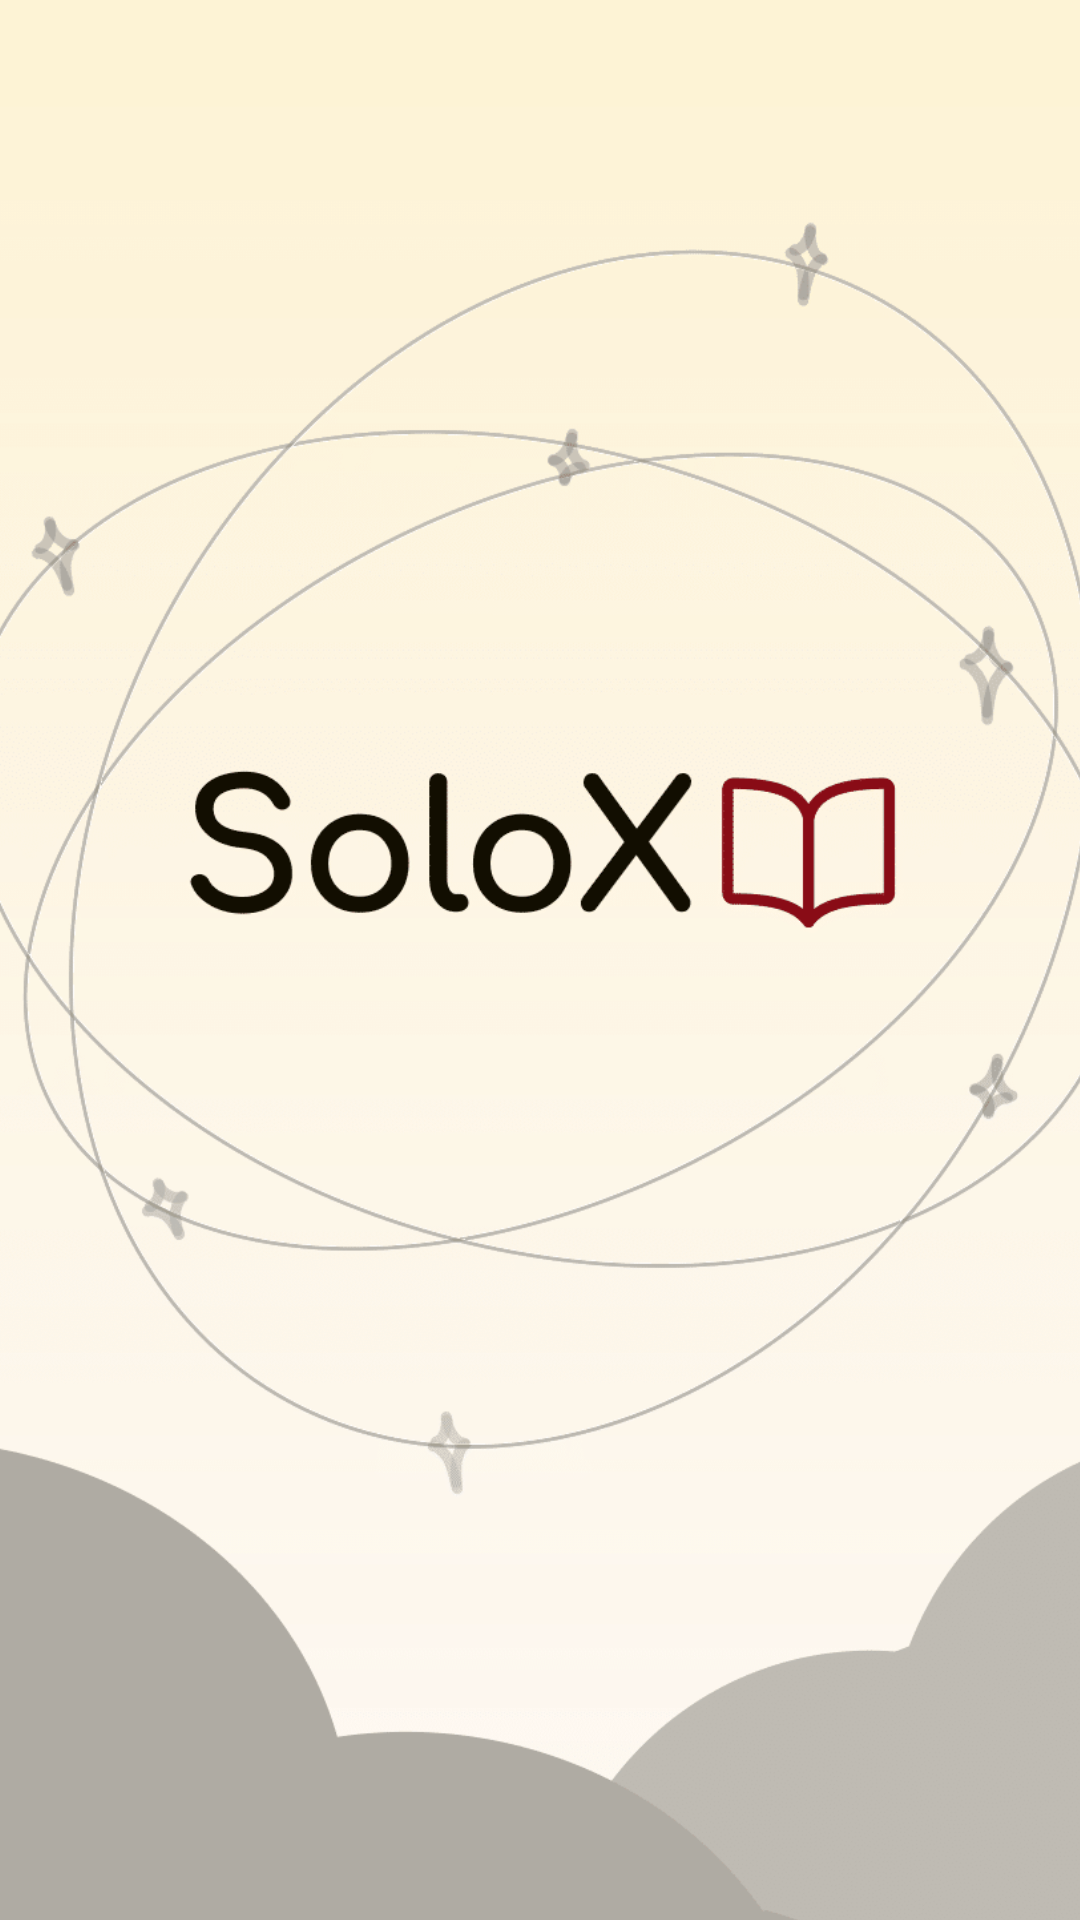

The Android layout XML behind this screen, and the referenced resources:
<!-- AndroidManifest.xml: application theme Theme.SOLOX3_DIT2B21 -->
<!-- res/layout/activity_splash.xml -->
<?xml version="1.0" encoding="utf-8"?>
<androidx.constraintlayout.widget.ConstraintLayout
    xmlns:android="http://schemas.android.com/apk/res/android"
    xmlns:app="http://schemas.android.com/apk/res-auto"
    xmlns:tools="http://schemas.android.com/tools"
    android:layout_width="match_parent"
    android:layout_height="match_parent">









    <ImageView
        android:id="@+id/imageView"
        android:layout_width="1000dp"
        android:layout_height="1000dp"
        app:layout_constraintBottom_toBottomOf="parent"
        app:layout_constraintEnd_toEndOf="parent"
        app:layout_constraintStart_toStartOf="parent"
        app:layout_constraintTop_toTopOf="parent"
        app:layout_constraintVertical_bias="0.6"
        app:srcCompat="@drawable/splash_screen" />

    
</androidx.constraintlayout.widget.ConstraintLayout>
<!-- resources referenced by this layout -->
<resources>
  <!-- drawable splash_screen: png bitmap (drawable, 204608 bytes) -->
  <style name="Theme.SOLOX3_DIT2B21" parent="Theme.MaterialComponents.DayNight.NoActionBar">
          
          <item name="colorPrimary">@color/purple_500</item>
          <item name="colorPrimaryVariant">@color/purple_700</item>
          <item name="colorOnPrimary">@color/white</item>
          
          <item name="colorSecondary">@color/teal_200</item>
          <item name="colorSecondaryVariant">@color/teal_700</item>
          <item name="colorOnSecondary">@color/black</item>
          
          <item name="android:statusBarColor">?attr/colorPrimaryVariant</item>
          
      </style>
  <color name="purple_500">#FF6200EE</color>
  <color name="purple_700">#FF3700B3</color>
  <color name="white">#FFFFFFFF</color>
  <color name="teal_200">#FF03DAC5</color>
  <color name="teal_700">#FF018786</color>
  <color name="black">#FF000000</color>
</resources>
